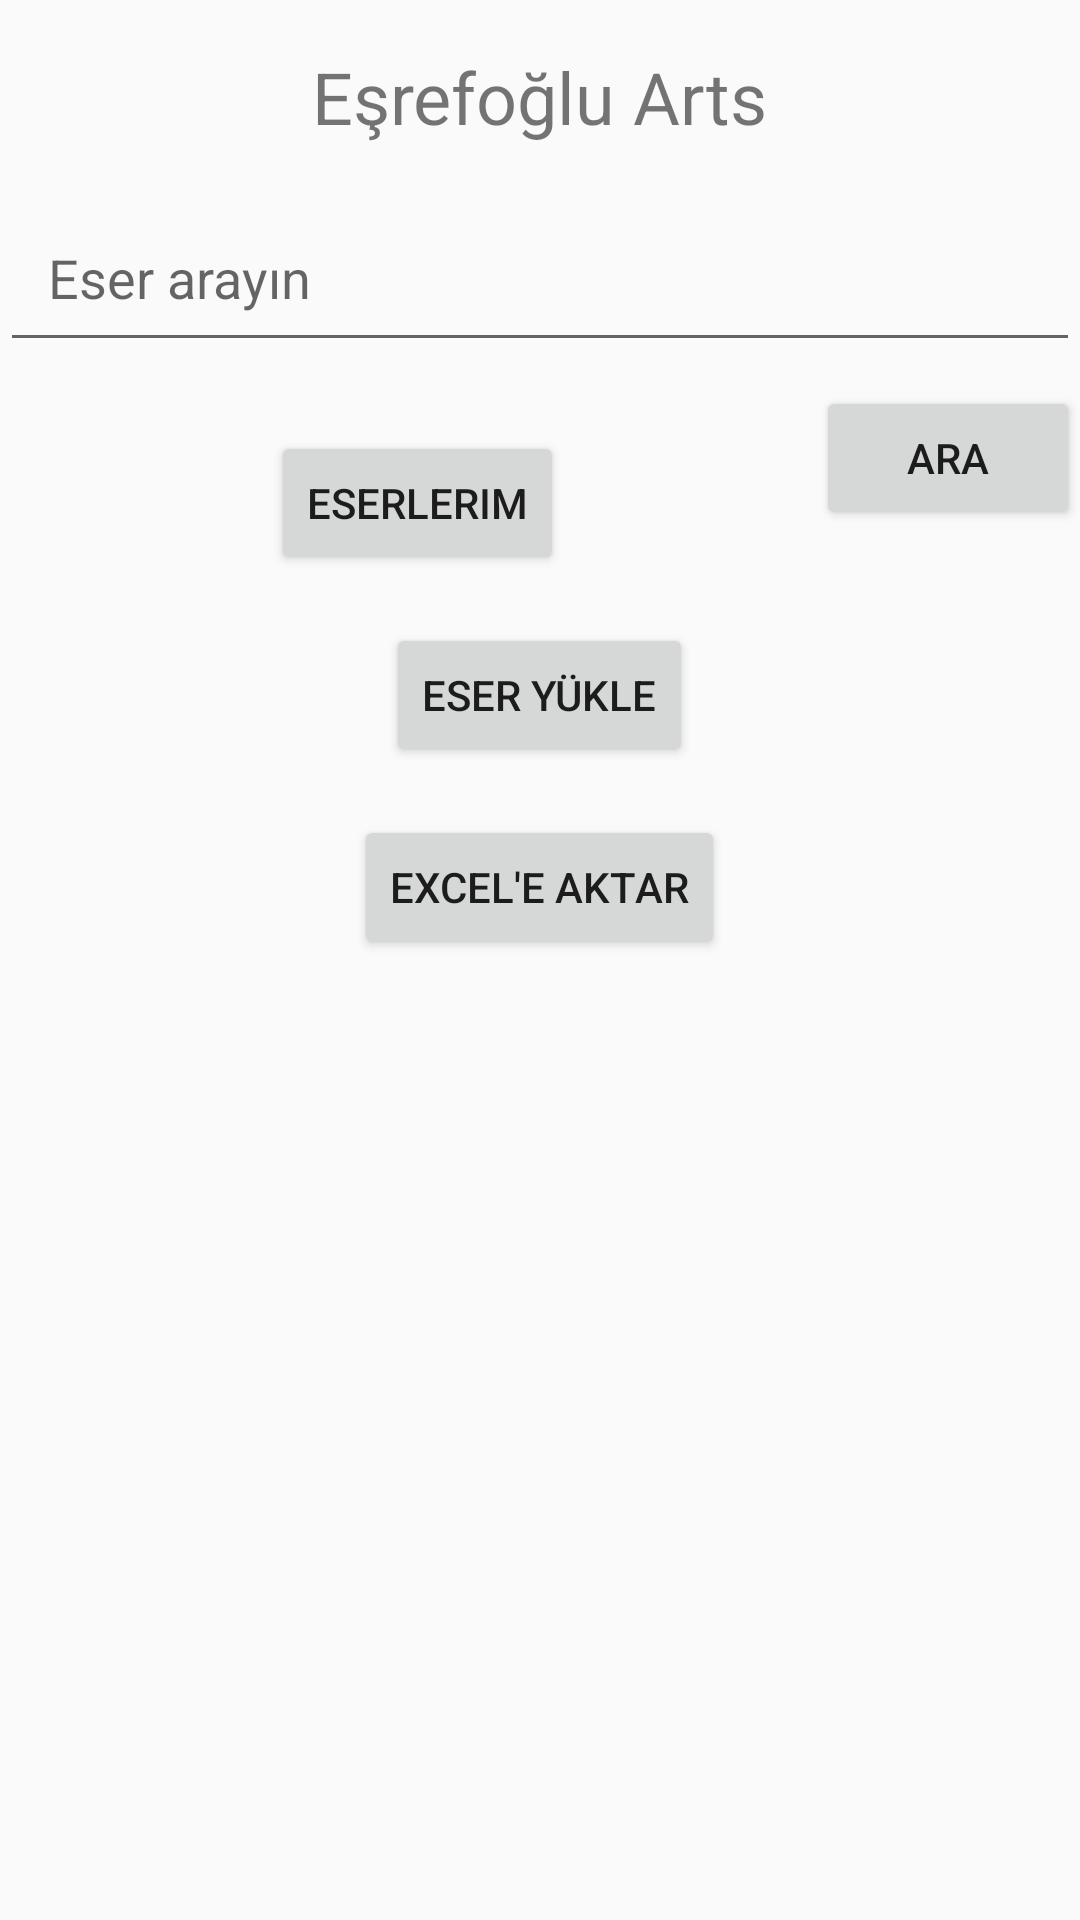

Android layout source for this screen:
<!-- AndroidManifest.xml: activity theme Theme.Apparts -->
<!-- res/layout/activity_main.xml -->
<?xml version="1.0" encoding="utf-8"?>
<RelativeLayout xmlns:android="http://schemas.android.com/apk/res/android"
    android:layout_width="match_parent"
    android:layout_height="match_parent">

    <TextView
        android:id="@+id/titleTextView"
        android:layout_width="wrap_content"
        android:layout_height="wrap_content"
        android:text="Eşrefoğlu Arts"
        android:textSize="24sp"
        android:layout_centerHorizontal="true"
        android:layout_marginTop="16dp" />

    <EditText
        android:id="@+id/searchEditText"
        android:layout_width="match_parent"
        android:layout_height="wrap_content"
        android:hint="Eser arayın"
        android:layout_below="@id/titleTextView"
        android:layout_marginTop="16dp"
        android:padding="16dp" />

    <Button
        android:id="@+id/searchButton"
        android:layout_width="wrap_content"
        android:layout_height="wrap_content"
        android:text="Ara"
        android:layout_below="@id/searchEditText"
        android:layout_alignParentEnd="true"
        android:layout_marginTop="8dp" />

    <Button
        android:id="@+id/myArtworksButton"
        android:layout_width="wrap_content"
        android:layout_height="wrap_content"
        android:layout_below="@id/searchEditText"
        android:layout_marginTop="23dp"
        android:layout_marginEnd="84dp"
        android:layout_toStartOf="@id/searchButton"
        android:text="Eserlerim" />

    <Button
        android:id="@+id/uploadButton"
        android:layout_width="wrap_content"
        android:layout_height="wrap_content"
        android:text="Eser Yükle"
        android:layout_below="@id/myArtworksButton"
        android:layout_centerHorizontal="true"
        android:layout_marginTop="16dp" />

    <Button
        android:id="@+id/exportButton"
        android:layout_width="wrap_content"
        android:layout_height="wrap_content"
        android:text="Excel'e Aktar"
        android:layout_below="@id/uploadButton"
        android:layout_centerHorizontal="true"
        android:layout_marginTop="16dp" />

    <ListView
        android:id="@+id/artworkListView"
        android:layout_width="match_parent"
        android:layout_height="0dp"
        android:layout_below="@id/exportButton"
        android:layout_marginTop="16dp"
        android:layout_weight="1" />

</RelativeLayout>
<!-- resources referenced by this layout -->
<resources>
  <style name="Theme.Apparts" parent="Theme.AppCompat.Light.NoActionBar">
          
      </style>
</resources>
